Dataset: Project_dataset_updated_split_OT (GitHub, FootOfTheFoot/garlic-grape-classifier). Classes: garlic bulb, garlic clove, green grape, other grape.

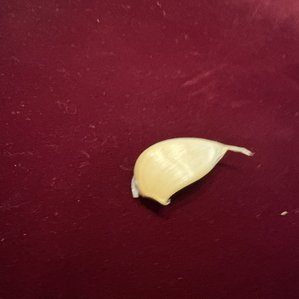
Label: garlic clove

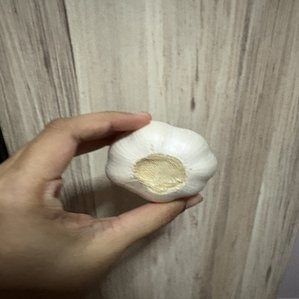
Label: garlic bulb

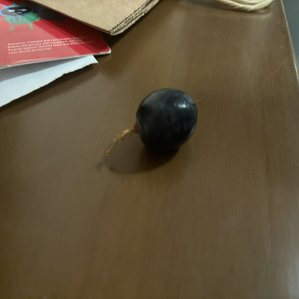
Label: other grape

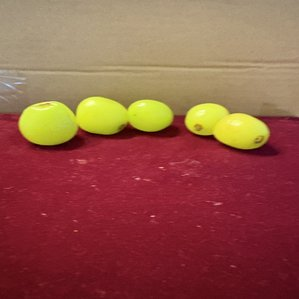
Label: green grape

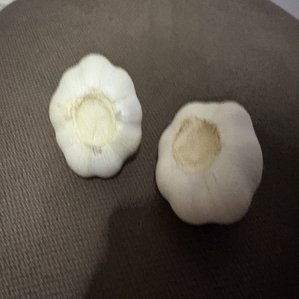
Label: garlic bulb

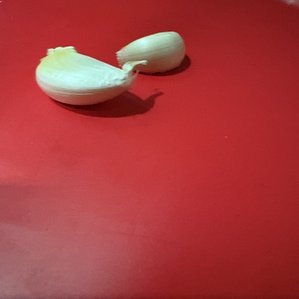
Label: garlic clove
